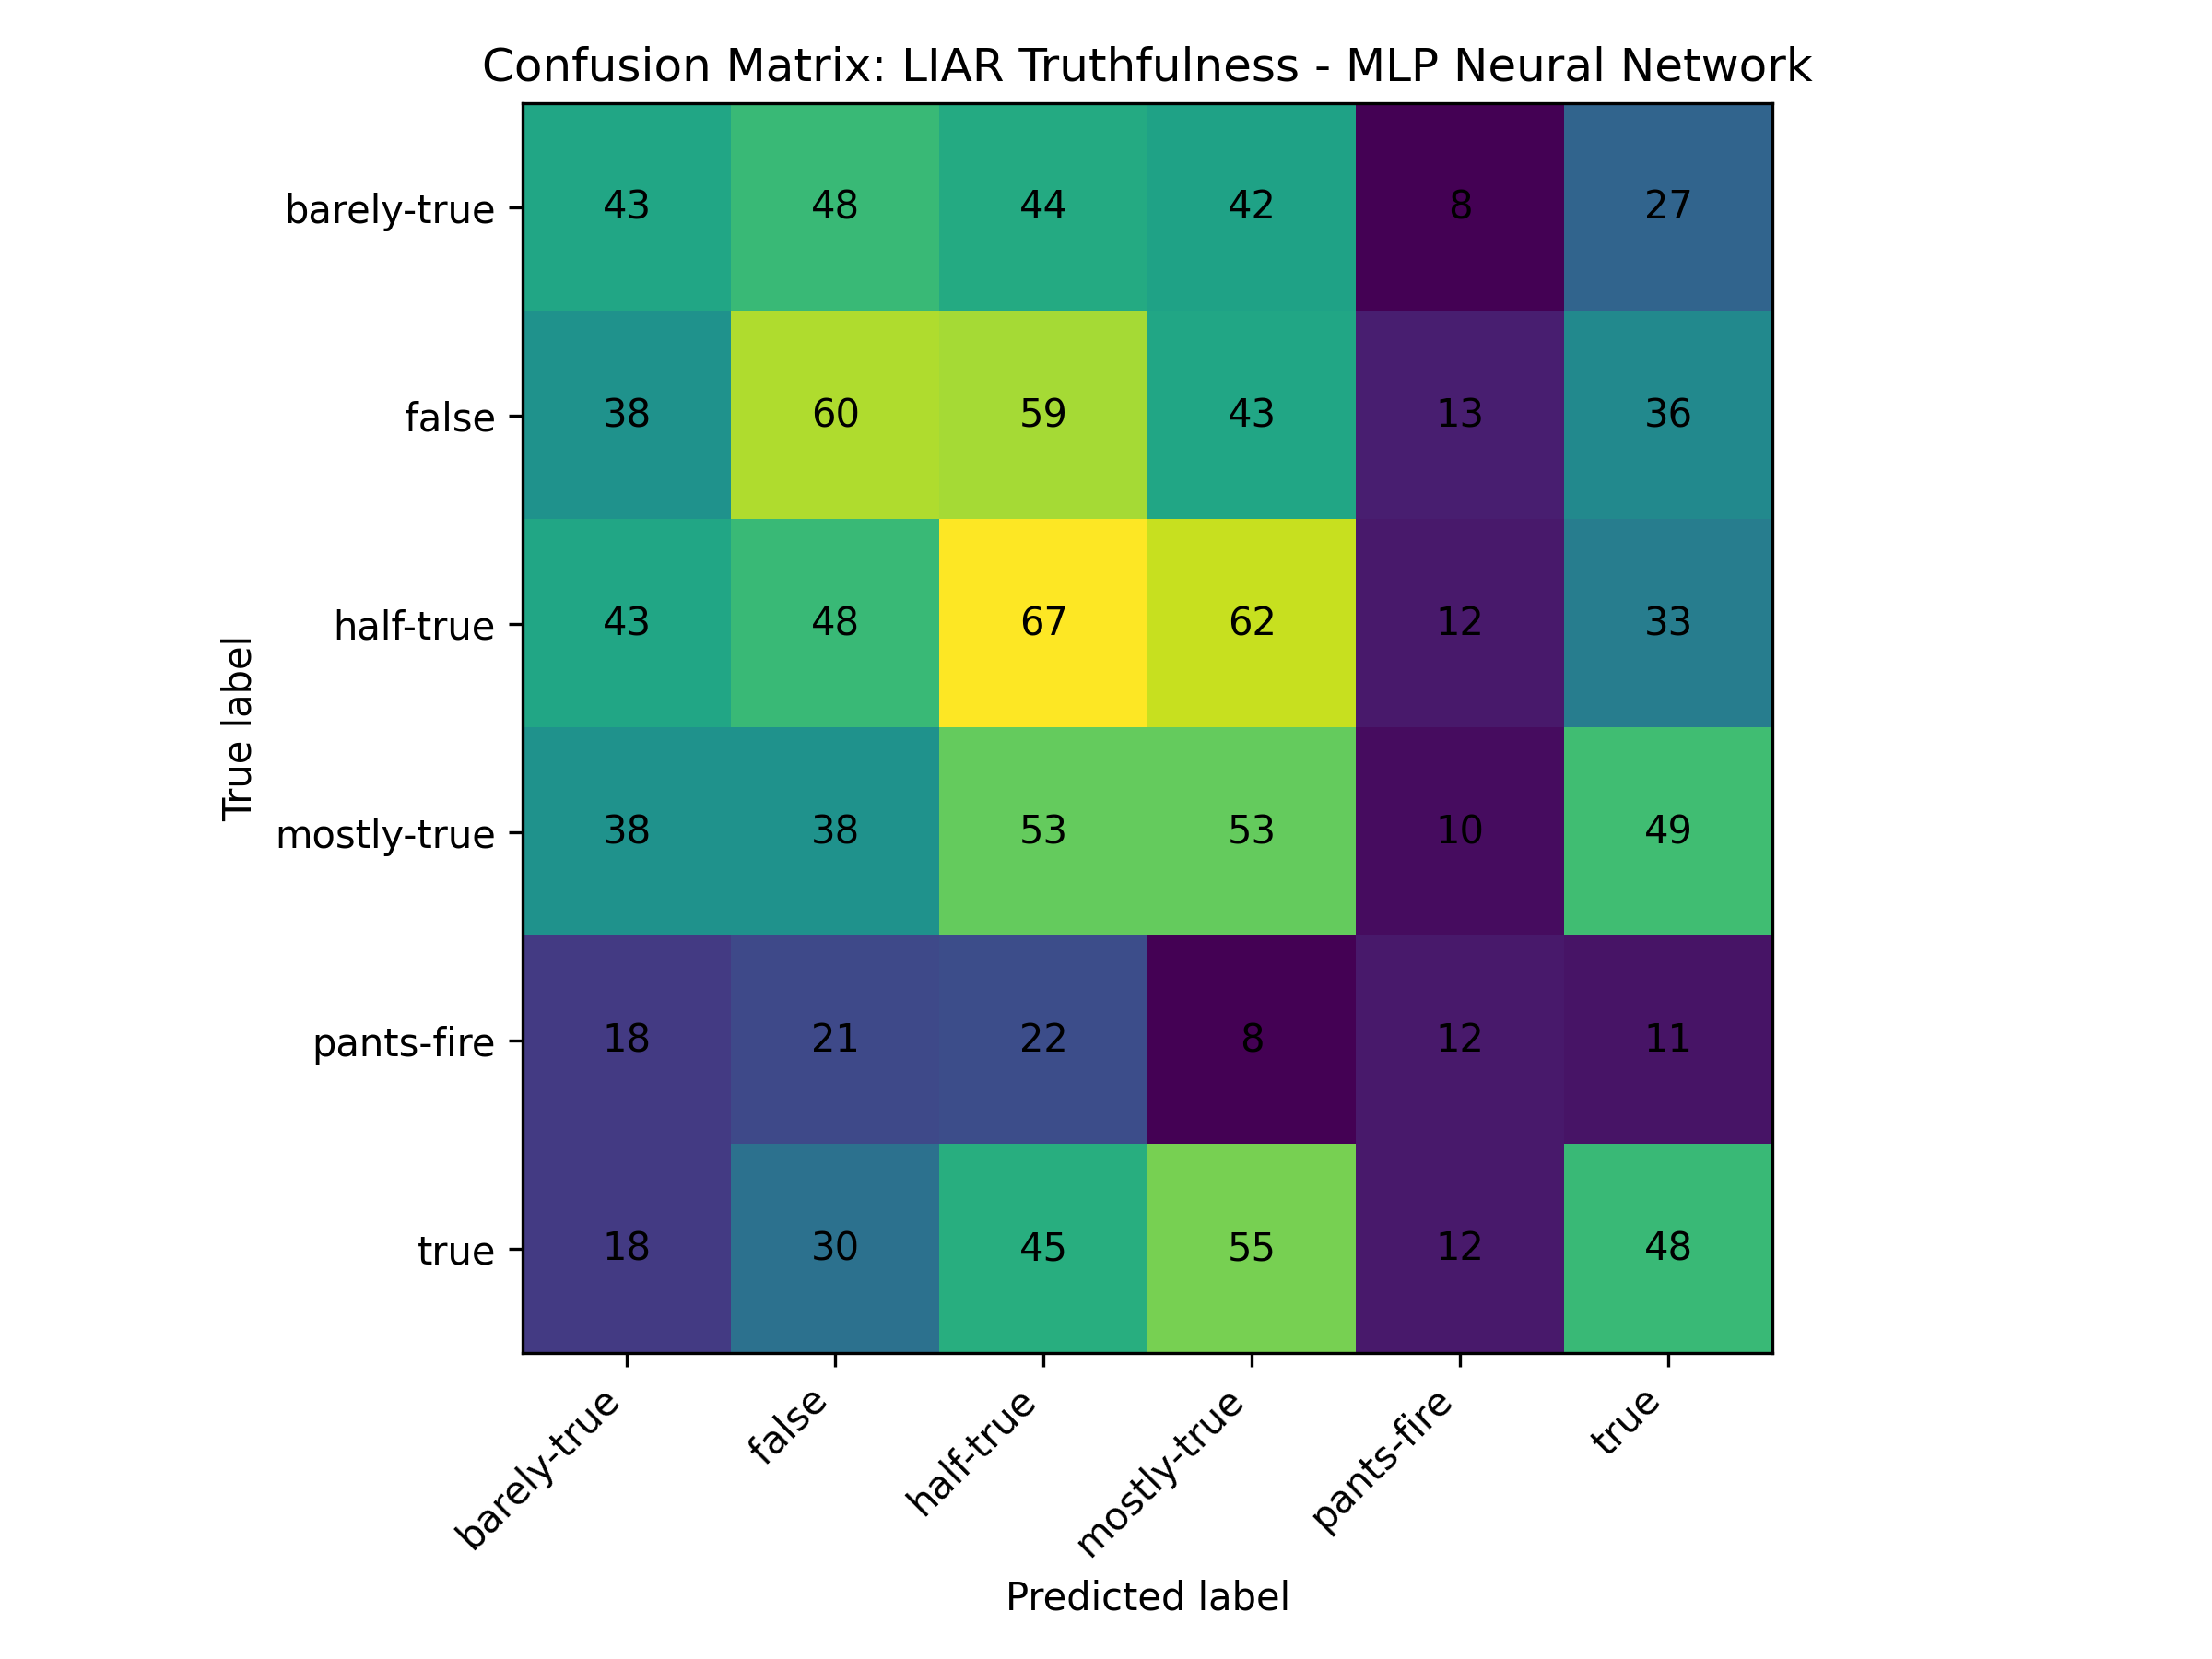

Values plotted in this chart, from the file beside it:
, barely-true, false, half-true, mostly-true, pants-fire, true
barely-true, 43, 48, 44, 42, 8, 27
false, 38, 60, 59, 43, 13, 36
half-true, 43, 48, 67, 62, 12, 33
mostly-true, 38, 38, 53, 53, 10, 49
pants-fire, 18, 21, 22, 8, 12, 11
true, 18, 30, 45, 55, 12, 48
